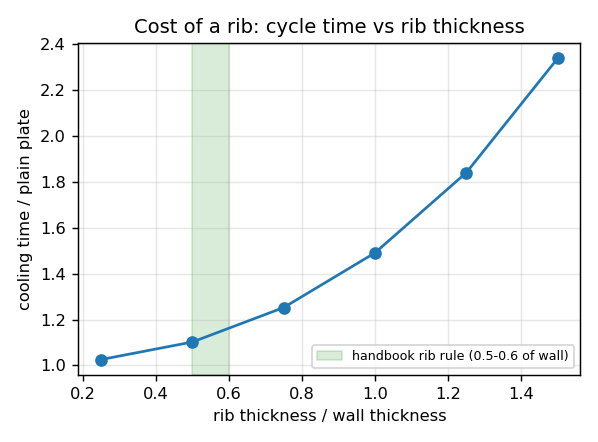

The table this chart was drawn from, first rows:
rib_mm, rib_over_wall, t_eject_s, ratio_to_plate
0.50, 0.250, 5.289, 1.026
1.00, 0.500, 5.683, 1.102
1.50, 0.750, 6.456, 1.252
2.00, 1.000, 7.684, 1.491
2.50, 1.250, 9.484, 1.84
3.00, 1.500, 12.05, 2.337
